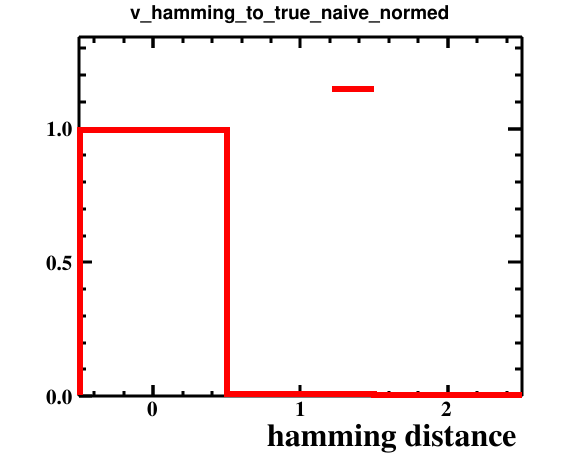

The file beside this chart, header and first rows:
bin_low_edge, contents, xtitle, binlabel
-1.5, 0.0, hamming distance, 
-0.5, 0.9932, hamming distance, 
0.5, 0.0064, hamming distance, 
1.5, 0.0004, hamming distance, 
2.5, 0.0, hamming distance, 
